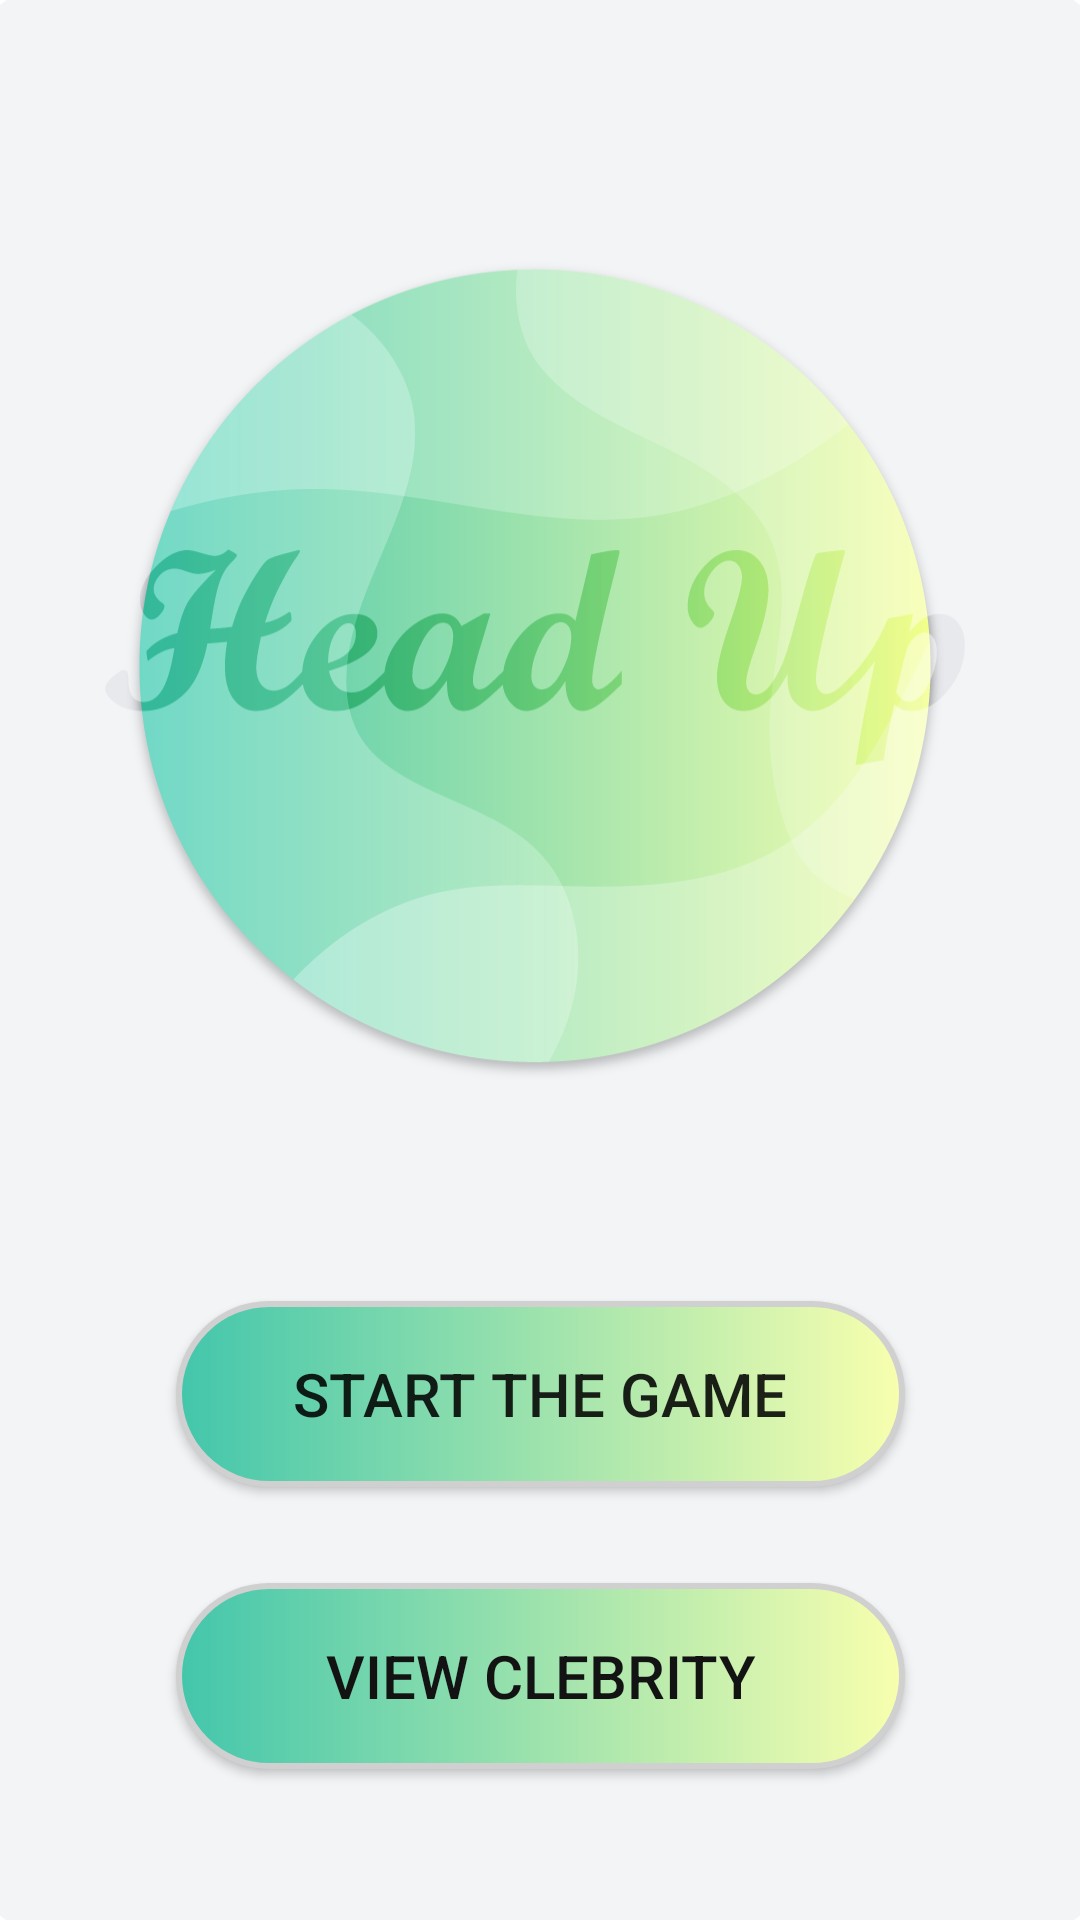

Android layout source for this screen:
<!-- AndroidManifest.xml: application theme Theme.HeadUp_game -->
<!-- res/layout/activity_main.xml -->
<?xml version="1.0" encoding="utf-8"?>
<androidx.constraintlayout.widget.ConstraintLayout xmlns:android="http://schemas.android.com/apk/res/android"
    xmlns:app="http://schemas.android.com/apk/res-auto"
    xmlns:tools="http://schemas.android.com/tools"
    android:layout_width="match_parent"
    android:layout_height="match_parent"
    tools:context=".MainActivity"
    android:background="@drawable/start_backg"
    >

    <androidx.appcompat.widget.AppCompatButton
        android:id="@+id/startBtn"
        android:layout_width="243dp"
        android:layout_height="62dp"
        android:background="@drawable/custom_button"
        android:text="START THE GAME"
        android:textSize="20sp"
        app:layout_constraintBottom_toBottomOf="parent"
        app:layout_constraintEnd_toEndOf="parent"
        app:layout_constraintStart_toStartOf="parent"
        app:layout_constraintTop_toTopOf="parent"
        app:layout_constraintVertical_bias="0.75" />

    <androidx.appcompat.widget.AppCompatButton
        android:id="@+id/viewBtn"
        android:layout_width="243dp"
        android:layout_height="62dp"
        android:layout_marginTop="32dp"
        android:background="@drawable/custom_button"
        android:text="VIEW CLEBRITY"
        android:textColor="#131313"
        android:textSize="20sp"
        app:layout_constraintEnd_toEndOf="parent"
        app:layout_constraintStart_toStartOf="parent"
        app:layout_constraintTop_toBottomOf="@+id/startBtn" />
</androidx.constraintlayout.widget.ConstraintLayout>
<!-- resources referenced by this layout -->
<resources>
  <!-- drawable custom_button (drawable) -->
  <?xml version="1.0" encoding="utf-8"?>
  <shape xmlns:android="http://schemas.android.com/apk/res/android" android:shape="rectangle">
      <gradient
          android:startColor="#f8ffae"
          android:endColor="#43c6ac"
          android:angle="180"/>
      <padding android:left="7dp"
          android:top="7dp"
          android:right="7dp"
          android:bottom="7dp" />
      <stroke
          android:width="2dip"
          android:color="#D1D0D0" />
      <corners android:radius= "60dp" />
  </shape>
  <!-- drawable start_backg: png bitmap (drawable, 69716 bytes) -->
  <style name="Theme.HeadUp_game" parent="Theme.MaterialComponents.DayNight.NoActionBar">
          
          <item name="colorPrimary">@color/purple_500</item>
          <item name="colorPrimaryVariant">@color/dark_gray</item>
          <item name="colorOnPrimary">@color/white</item>
          
          <item name="colorSecondary">@color/teal_200</item>
          <item name="colorSecondaryVariant">@color/teal_700</item>
          <item name="colorOnSecondary">@color/black</item>
          
          <item name="android:statusBarColor" tools:targetApi="l">?attr/colorPrimaryVariant</item>
          
      </style>
  <color name="purple_500">#FF6200EE</color>
  <color name="dark_gray">#D6D7D8</color>
  <color name="white">#FFFFFFFF</color>
  <color name="teal_200">#FF03DAC5</color>
  <color name="teal_700">#FF018786</color>
  <color name="black">#FF000000</color>
</resources>
